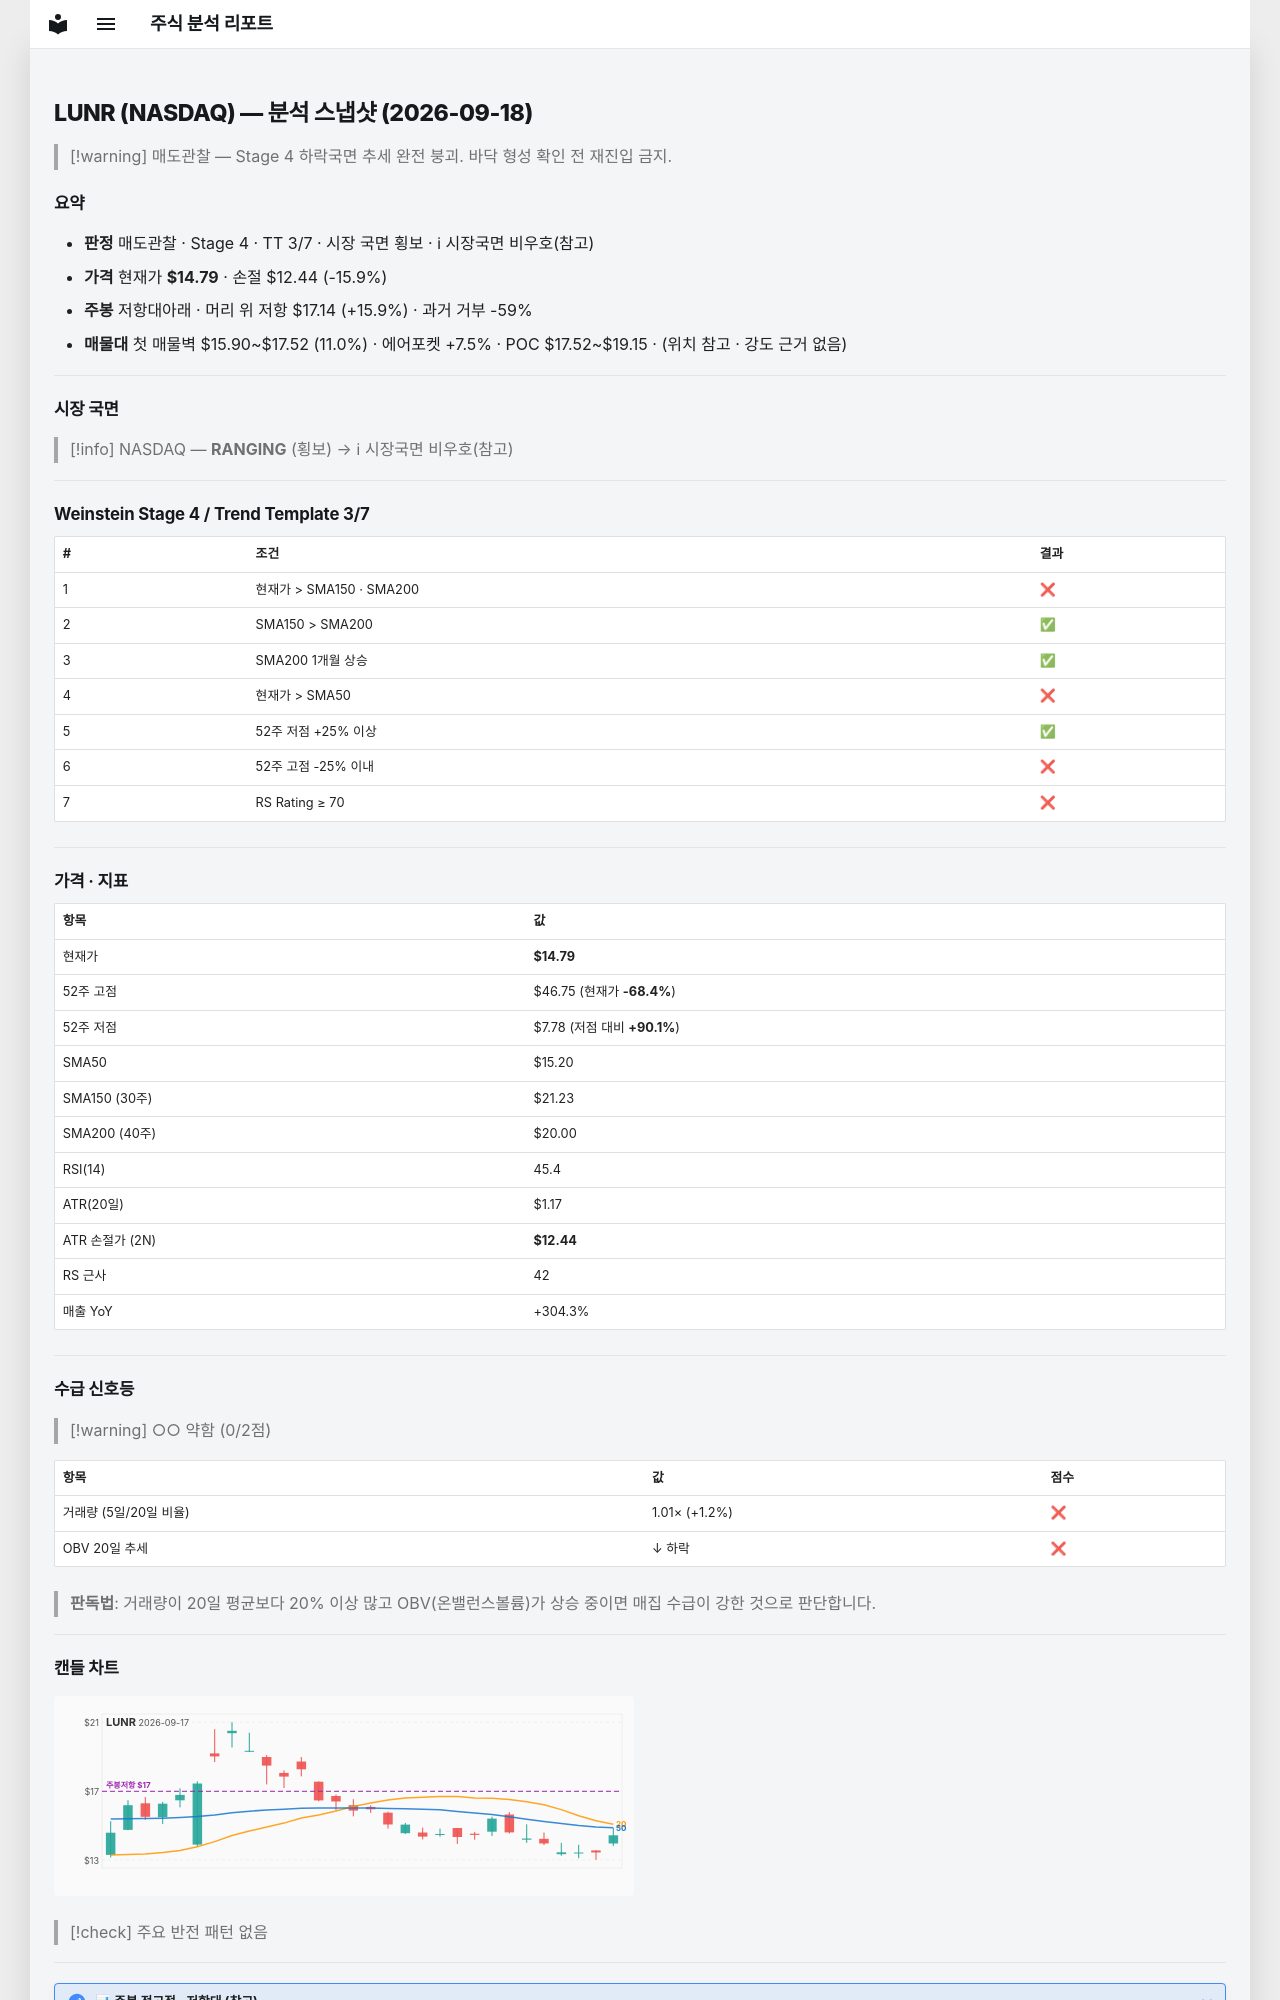

repository: soloandco/stock-reports · page: snapshots/LUNR-2026-09-18/index.html · generator: mkdocs

---
type: analysis-snapshot
title: LUNR 분석 스냅샷
ticker: LUNR
market: NASDAQ
created: 2026-09-18
updated: 2026-09-18
bar-date: 2026-09-17
verdict: 매도관찰
real-rr: 1.00
sma50-gap-pct: -2.7
weekly-position: 저항대아래
weekly-overhead-price: 17.14
weekly-overhead-pct: 15.9
stage: 4
trend-template-score: 3
tt-max: 7
price: 14.789999961853027
stop-price: 12.444225476664146
market-regime: RANGING
supply-demand-score: 0/2
supply-demand-label: 약함
status: tracking
tags:
  - stock-agent
  - watchlist
  - LUNR
  - analysis
related:
  - "[[analysis-template]]"
---

# LUNR (NASDAQ) — 분석 스냅샷 (2026-09-18)

> [!warning] 매도관찰 — Stage 4 하락국면
> 추세 완전 붕괴. 바닥 형성 확인 전 재진입 금지.

## 요약

- **판정** 매도관찰 · Stage 4 · TT 3/7 · 시장 국면 횡보 · ℹ 시장국면 비우호(참고)
- **가격** 현재가 **$14.79** · 손절 $12.44 (-15.9%)
- **주봉** 저항대아래 · 머리 위 저항 $17.14 (+15.9%) · 과거 거부 -59%
- **매물대** 첫 매물벽 $15.90~$17.52 (11.0%) · 에어포켓 +7.5% · POC $17.52~$19.15 · (위치 참고 · 강도 근거 없음)

---

## 시장 국면

> [!info] NASDAQ — **RANGING** (횡보) → ℹ 시장국면 비우호(참고)

---

## Weinstein Stage 4 / Trend Template 3/7

| # | 조건 | 결과 |
|---|------|------|
| 1 | 현재가 > SMA150 · SMA200 | ❌ |
| 2 | SMA150 > SMA200 | ✅ |
| 3 | SMA200 1개월 상승 | ✅ |
| 4 | 현재가 > SMA50 | ❌ |
| 5 | 52주 저점 +25% 이상 | ✅ |
| 6 | 52주 고점 -25% 이내 | ❌ |
| 7 | RS Rating ≥ 70 | ❌ |

---

## 가격 · 지표

| 항목 | 값 |
|------|---|
| 현재가 | **$14.79** |
| 52주 고점 | $46.75 (현재가 **-68.4%**) |
| 52주 저점 | $7.78 (저점 대비 **+90.1%**) |
| SMA50 | $15.20 |
| SMA150 (30주) | $21.23 |
| SMA200 (40주) | $20.00 |
| RSI(14) | 45.4 |
| ATR(20일) | $1.17 |
| ATR 손절가 (2N) | **$12.44** |
| RS 근사 | 42 |
| 매출 YoY | +304.3% |

---
## 수급 신호등

> [!warning] ○○ 약함 (0/2점)

| 항목 | 값 | 점수 |
|------|------|------|
| 거래량 (5일/20일 비율) | 1.01× (+1.2%) | ❌ |
| OBV 20일 추세 | ↓ 하락 | ❌ |

> **판독법**: 거래량이 20일 평균보다 20% 이상 많고 OBV(온밸런스볼륨)가 상승 중이면 매집 수급이 강한 것으로 판단합니다.

---
